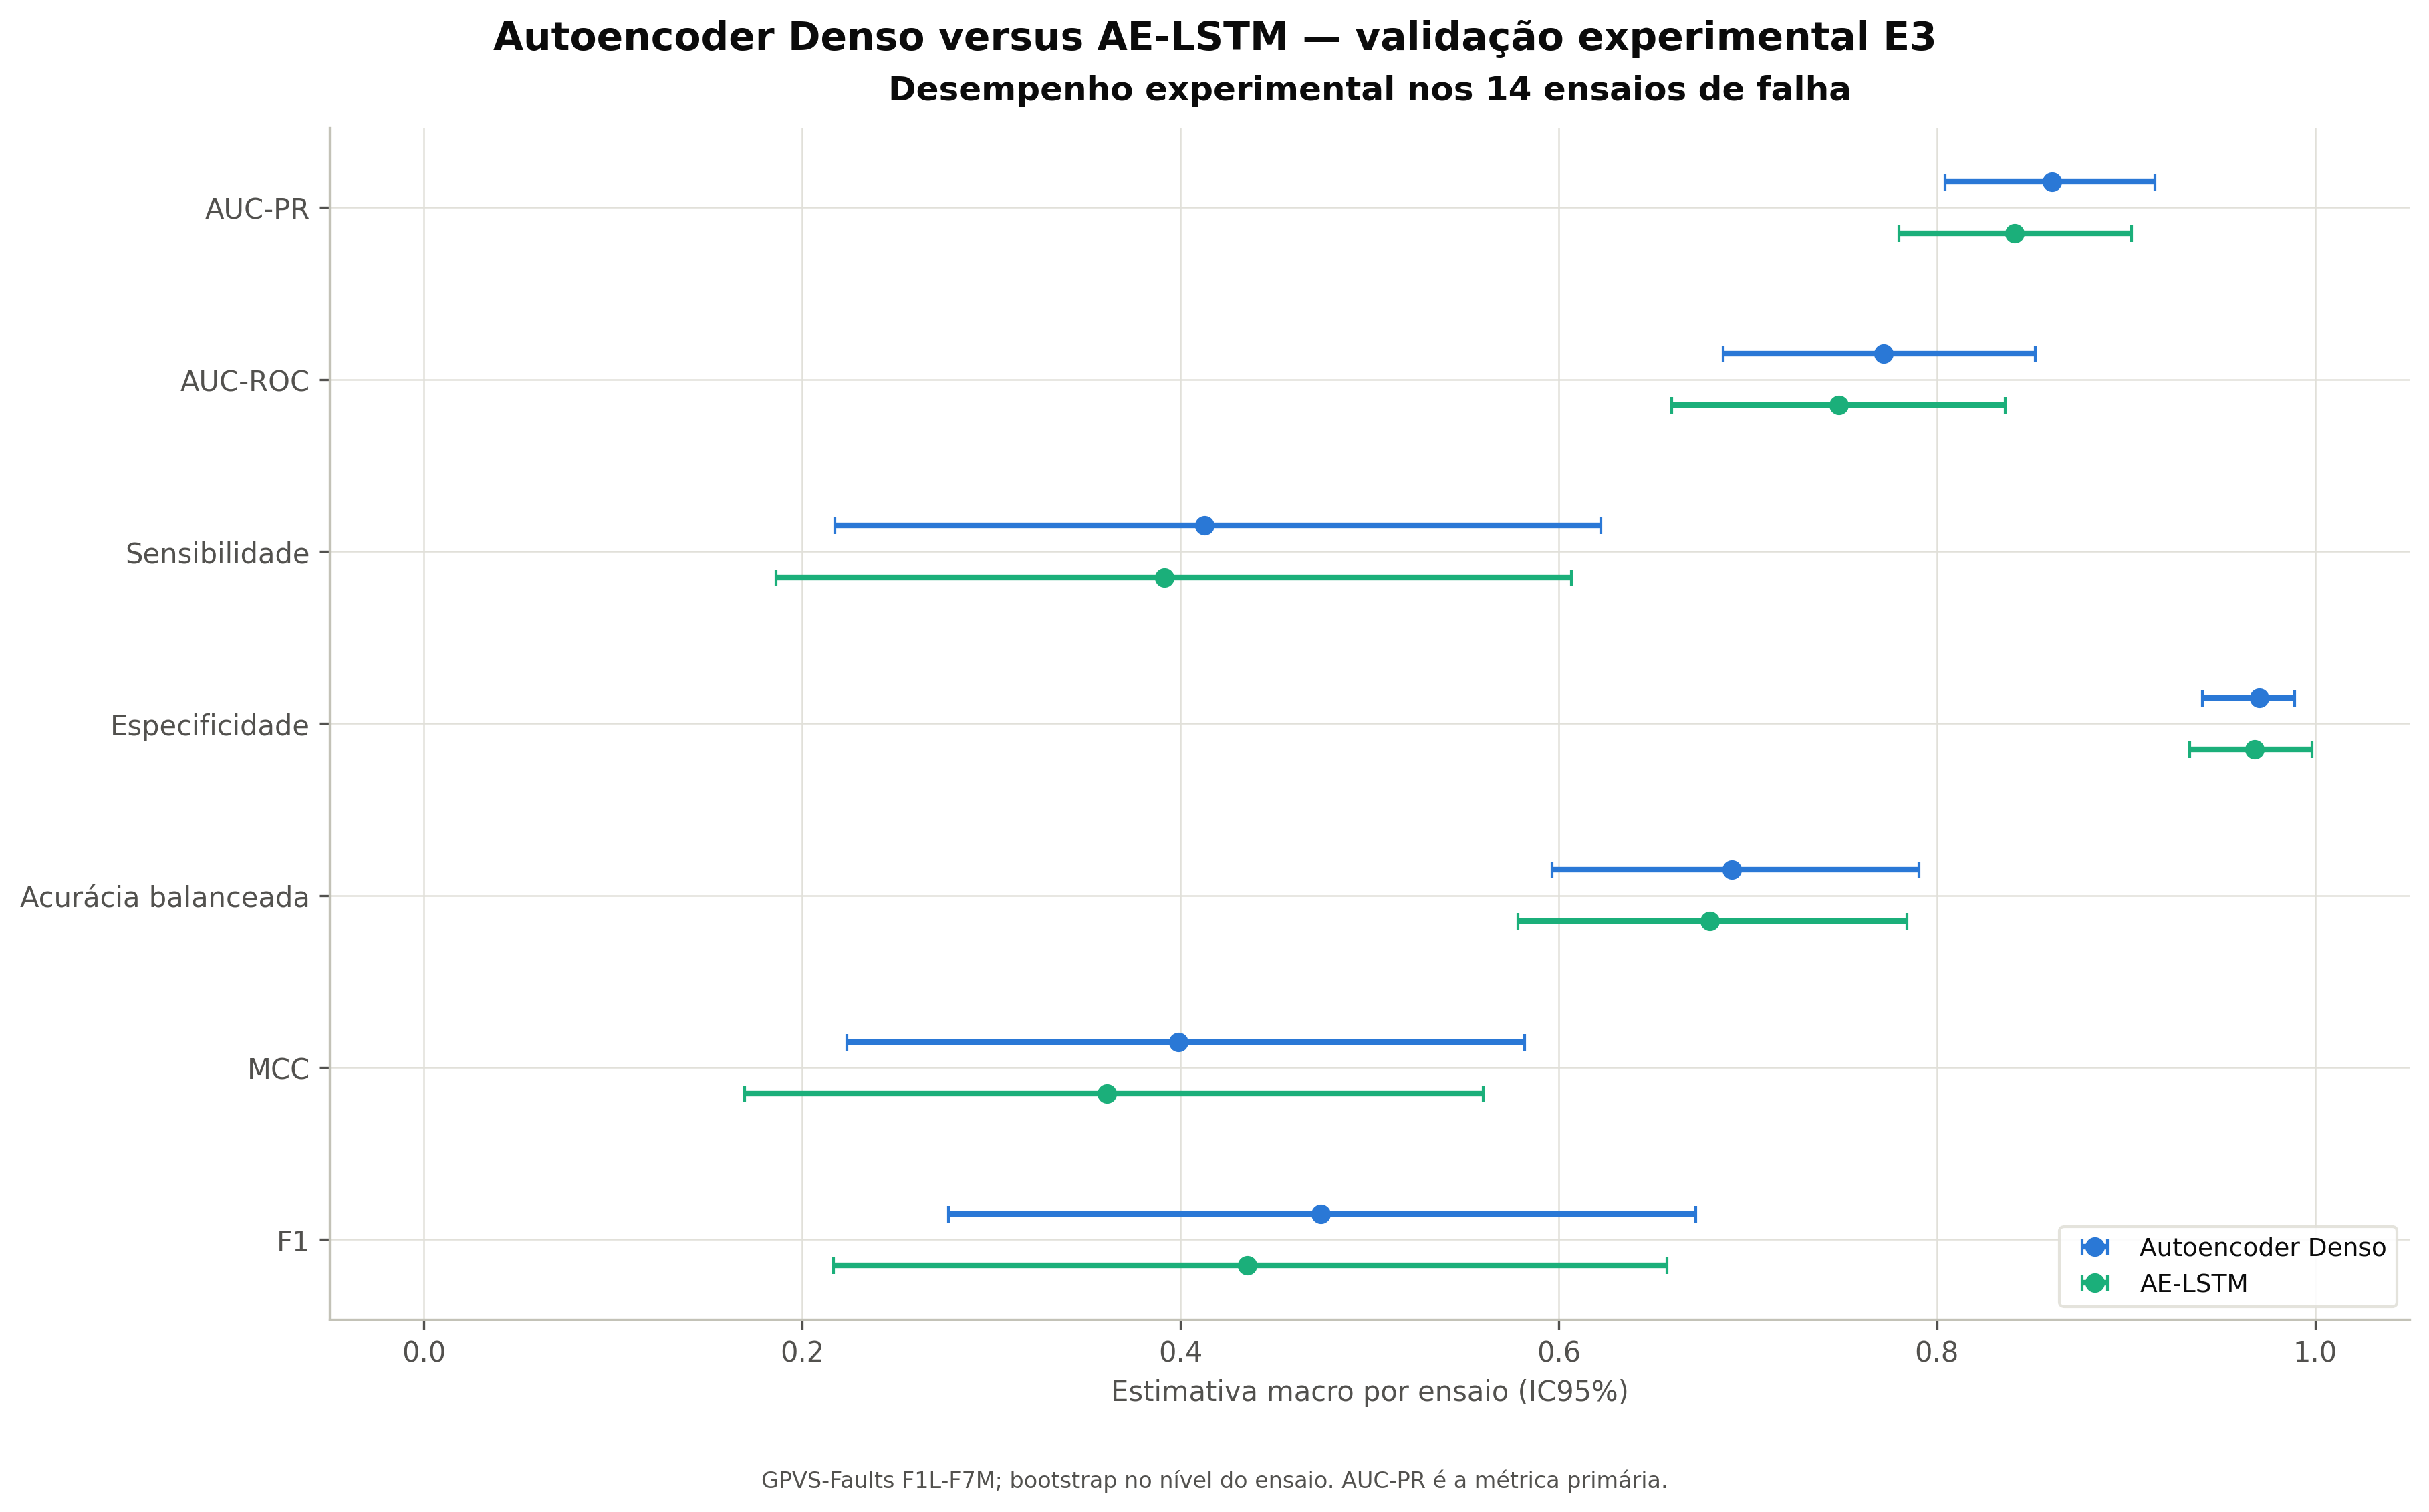

Source data for this figure (header and first rows):
model, model_name, metric, estimate, ci95_low, ci95_high, n_experiments, bootstrap_resamples, bootstrap_unit
ae_denso, Autoencoder Denso, auc_pr, 0.8608, 0.8044, 0.9152, 14, 20000, experiment
ae_denso, Autoencoder Denso, auc_roc, 0.7719, 0.6869, 0.8521, 14, 20000, experiment
ae_denso, Autoencoder Denso, sensitivity, 0.4126, 0.2172, 0.6223, 14, 20000, experiment
ae_denso, Autoencoder Denso, specificity, 0.9704, 0.9406, 0.9891, 14, 20000, experiment
ae_denso, Autoencoder Denso, balanced_accuracy, 0.6915, 0.5964, 0.7906, 14, 20000, experiment
ae_denso, Autoencoder Denso, mcc, 0.3989, 0.2235, 0.5821, 14, 20000, experiment
ae_denso, Autoencoder Denso, f1, 0.4742, 0.2772, 0.6724, 14, 20000, experiment
ae_denso, Autoencoder Denso, precision, 0.8648, 0.7148, 0.9624, 14, 20000, experiment
ae_denso, Autoencoder Denso, false_positive_rate, 0.02964, 0.01055, 0.0595, 14, 20000, experiment
ae_lstm, AE-LSTM, auc_pr, 0.841, 0.7801, 0.9028, 14, 20000, experiment
ae_lstm, AE-LSTM, auc_roc, 0.7481, 0.6598, 0.8361, 14, 20000, experiment
ae_lstm, AE-LSTM, sensitivity, 0.3914, 0.1862, 0.6068, 14, 20000, experiment
ae_lstm, AE-LSTM, specificity, 0.9681, 0.9338, 0.9984, 14, 20000, experiment
ae_lstm, AE-LSTM, balanced_accuracy, 0.6798, 0.5786, 0.7843, 14, 20000, experiment
ae_lstm, AE-LSTM, mcc, 0.3612, 0.1697, 0.5601, 14, 20000, experiment
ae_lstm, AE-LSTM, f1, 0.4354, 0.2163, 0.6574, 14, 20000, experiment
ae_lstm, AE-LSTM, precision, 0.7402, 0.5093, 0.9278, 14, 20000, experiment
ae_lstm, AE-LSTM, false_positive_rate, 0.03186, 0.001195, 0.06597, 14, 20000, experiment
